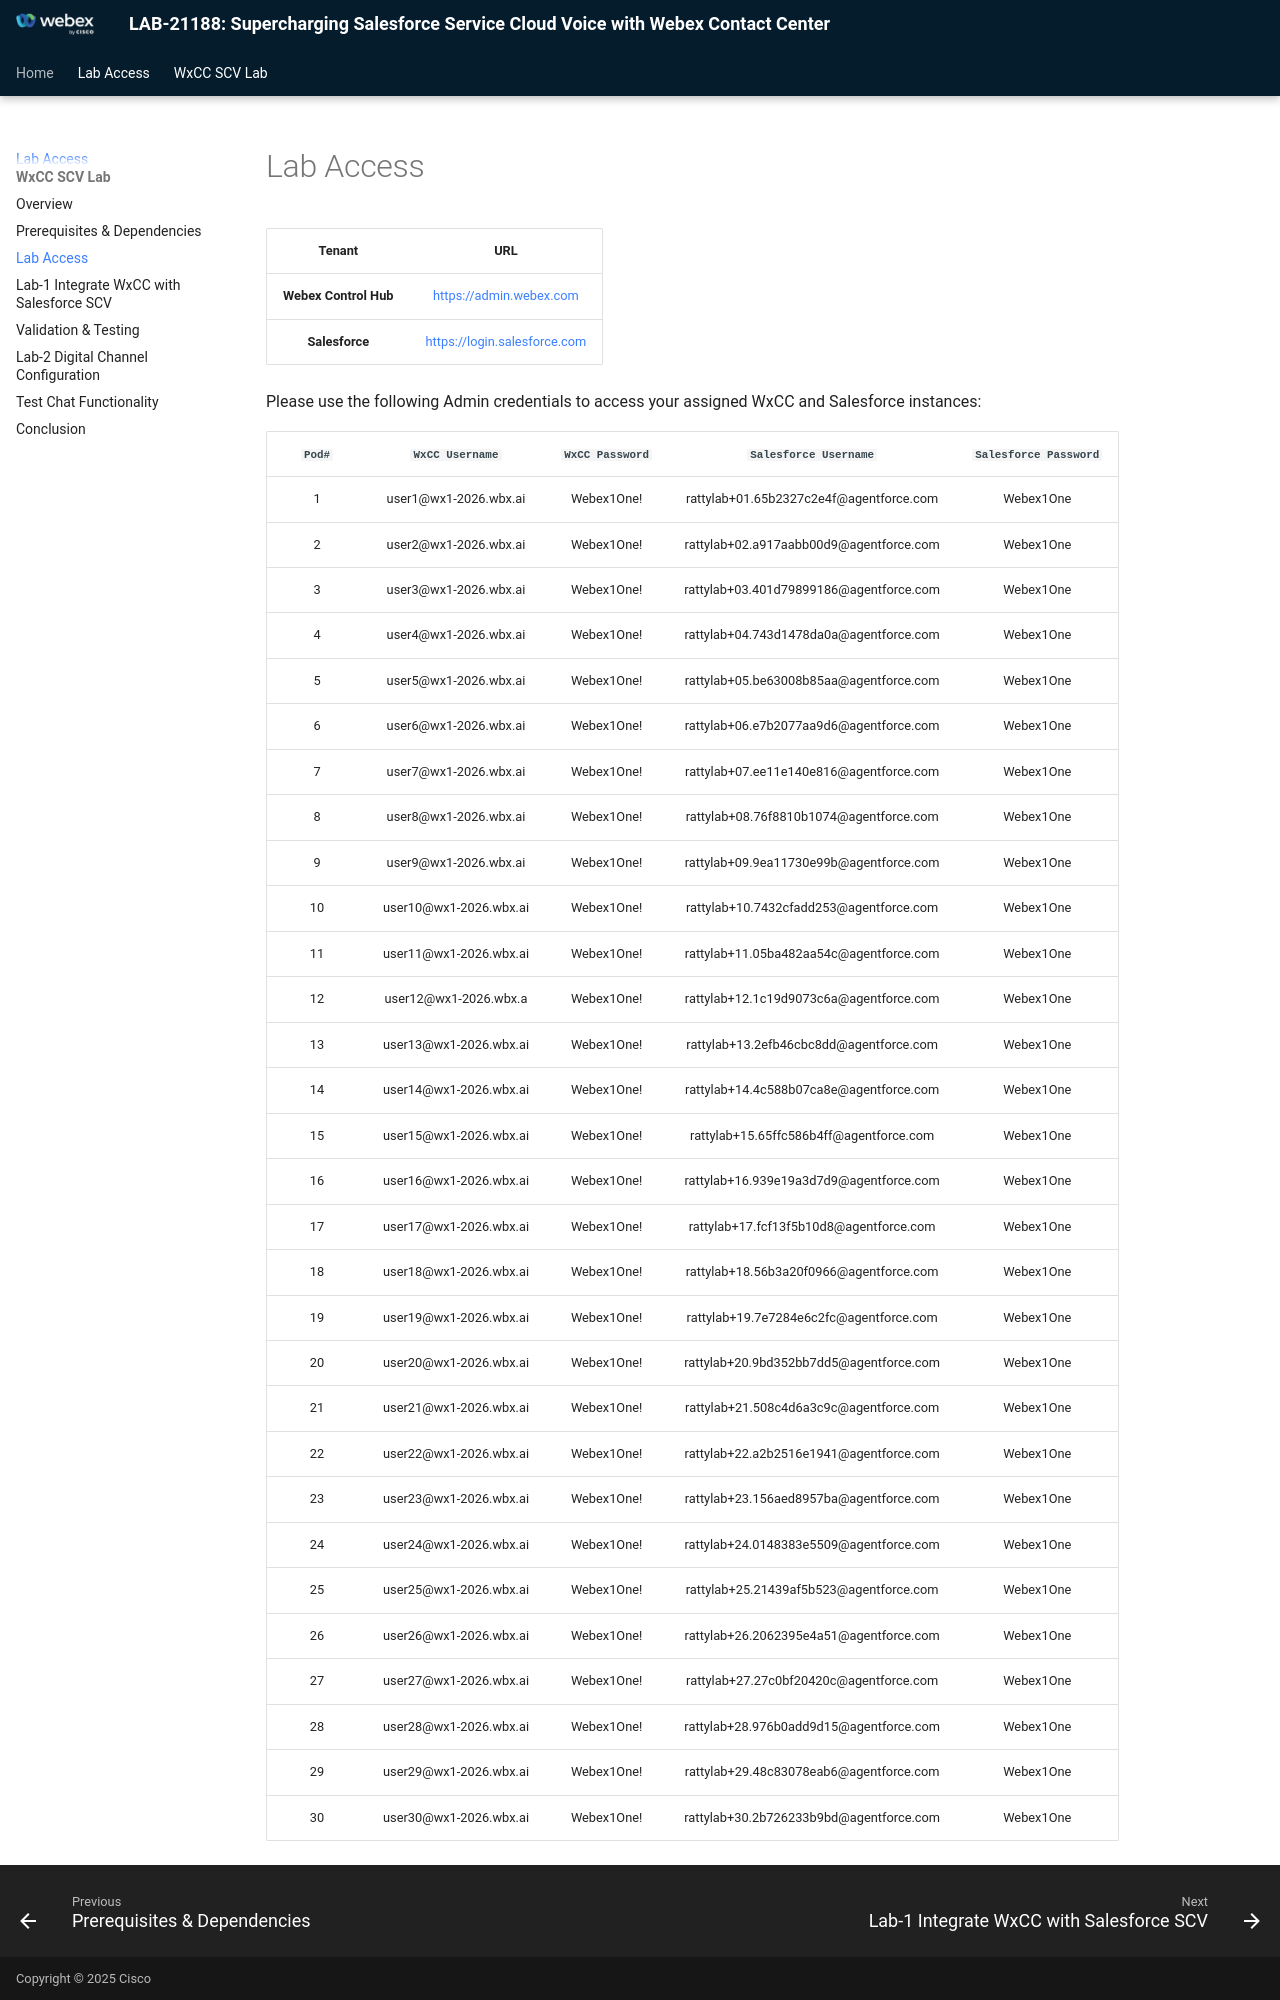

repository: WebexCC-SA/LAB-21188 · page: labAccessDK/index.html · generator: mkdocs

# Lab Access



| Tenant                |  URL                                                          |
| :-------------------: | :-----------------------------------------------------------: | 
| **Webex Control Hub** | [https://admin.webex.com](https://admin.webex.com)            |
| **Salesforce**        | [https://login.salesforce.com](https://login.salesforce.com)  |



Please use the following Admin credentials to access your assigned WxCC and Salesforce instances:



| `Pod#`    |  `WxCC  Username`     | `WxCC Password` |  `Salesforce Username`                        | `Salesforce Password` |
| :-------: | :-------------------------------------: | :-----------------------: | :--------------------: | :-----------------------------: |
| 1         |   user1@wx1-2026.wbx.ai      |   Webex1One!        |  rattylab+01.65b2327c2e4f@agentforce.com     | Webex1One                  |
| 2         |   user2@wx1-2026.wbx.ai      |   Webex1One!        |  rattylab+02.a917aabb00d9@agentforce.com     | Webex1One                  | 
| 3         |   user3@wx1-2026.wbx.ai      |   Webex1One!        |  rattylab+03.401d79899186@agentforce.com    | Webex1One                  |
| 4         |   user4@wx1-2026.wbx.ai      |   Webex1One!        |  rattylab+04.743d1478da0a@agentforce.com    | Webex1One                  |
| 5         |   user5@wx1-2026.wbx.ai      |   Webex1One!        |  rattylab+05.be63008b85aa@agentforce.com    | Webex1One                  |
| 6         |   user6@wx1-2026.wbx.ai      |   Webex1One!        |  rattylab+06.e7b2077aa9d6@agentforce.com    | Webex1One                  |
| 7         |   user7@wx1-2026.wbx.ai      |   Webex1One!        |  rattylab+07.ee11e140e816@agentforce.com    | Webex1One                  |
| 8         |   user8@wx1-2026.wbx.ai      |   Webex1One!        |  rattylab+08.76f8810b1074@agentforce.com     | Webex1One                  |
| 9         |   user9@wx1-2026.wbx.ai      |   Webex1One!        |  rattylab+09.9ea11730e99b@agentforce.com    | Webex1One                  |
| 10       |   user10@wx1-2026.wbx.ai    |   Webex1One!        |  rattylab+10.7432cfadd253@agentforce.com     | Webex1One                  |
| 11       |   user11@wx1-2026.wbx.ai     |   Webex1One!        |  rattylab+11.05ba482aa54c@agentforce.com    | Webex1One                  |
| 12       |   user12@wx1-2026.wbx.a     |   Webex1One!        |  rattylab+12.1c19d9073c6a@agentforce.com    | Webex1One                  |
| 13       |   user13@wx1-2026.wbx.ai    |   Webex1One!        |  rattylab+13.2efb46cbc8dd@agentforce.com     | Webex1One                  |
| 14       |   user14@wx1-2026.wbx.ai    |   Webex1One!        |  rattylab+14.4c588b07ca8e@agentforce.com    | Webex1One                  |
| 15       |   user15@wx1-2026.wbx.ai    |   Webex1One!        |  rattylab+15.65ffc586b4ff@agentforce.com        | Webex1One                  |
| 16       |   user16@wx1-2026.wbx.ai    |   Webex1One!        |  rattylab+16.939e19a3d7d9@agentforce.com    | Webex1One                  |
| 17       |   user17@wx1-2026.wbx.ai    |   Webex1One!        |  rattylab+17.fcf13f5b10d8@agentforce.com       | Webex1One                  |
| 18       |   user18@wx1-2026.wbx.ai    |   Webex1One!        |  rattylab+18.56b3a20f0966@agentforce.com     | Webex1One                  |
| 19       |   user19@wx1-2026.wbx.ai    |   Webex1One!        |  rattylab+19.7e7284e6c2fc@agentforce.com     | Webex1One                  |
| 20       |   user20@wx1-2026.wbx.ai    |   Webex1One!        |  rattylab+20.9bd352bb7dd5@agentforce.com    | Webex1One                  |
| 21       |   user21@wx1-2026.wbx.ai    |   Webex1One!        |  rattylab+21.508c4d6a3c9c@agentforce.com     | Webex1One                  |
| 22       |   user22@wx1-2026.wbx.ai    |   Webex1One!        |  rattylab+22.a2b2516e1941@agentforce.com    | Webex1One                  |
| 23       |   user23@wx1-2026.wbx.ai    |   Webex1One!        |  rattylab+23.156aed8957ba@agentforce.com    | Webex1One                  |
| 24       |   user24@wx1-2026.wbx.ai    |   Webex1One!        |  rattylab+24.0148383e5509@agentforce.com    | Webex1One                  |
| 25       |   user25@wx1-2026.wbx.ai    |   Webex1One!        |  rattylab+25.21439af5b523@agentforce.com     | Webex1One                  |
| 26       |   user26@wx1-2026.wbx.ai    |   Webex1One!        |  rattylab+26.2062395e4a51@agentforce.com    | Webex1One                  |
| 27       |   user27@wx1-2026.wbx.ai    |   Webex1One!        |  rattylab+27.27c0bf20420c@agentforce.com     | Webex1One                  |
| 28       |   user28@wx1-2026.wbx.ai    |   Webex1One!        |  rattylab+28.976b0add9d15@agentforce.com   | Webex1One                   |
| 29       |   user29@wx1-2026.wbx.ai    |   Webex1One!        |  rattylab+29.48c83078eab6@agentforce.com   | Webex1One                   |
| 30       |   user30@wx1-2026.wbx.ai    |   Webex1One!        |  rattylab+30.2b726233b9bd@agentforce.com   | Webex1One                   |
